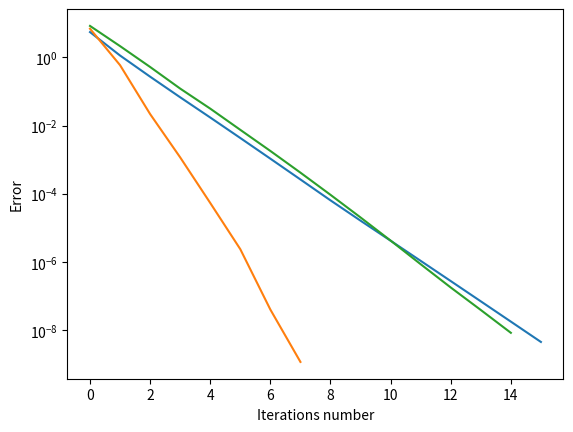

Write Python code to recreate this figure.
import matplotlib.pyplot as plt

# w = 0.8
errors1 = [5.48548, 1.12684, 0.270312, 0.0673144, 0.0171911, 0.00431299, 0.00106906, 0.000262786, 6.42253e-05, 1.62955e-05, 4.21592e-06, 1.0834e-06, 2.7705e-07, 7.05938e-08, 1.79402e-08, 4.55042e-09]
# w = 1
errors2 = [6.89173, 0.587316, 0.0216834, 0.00116604, 5.37742e-05, 2.37636e-06, 4.04162e-08, 1.18278e-09]

# w = 1.2
errors3 = [8.31165, 2.12583, 0.520333, 0.121019, 0.0313022, 0.0074822, 0.00180017, 0.000416651, 9.32689e-05, 2.02356e-05, 4.25313e-06, 8.63481e-07, 1.79608e-07, 3.93226e-08, 8.42911e-09]

n = len(errors1)

plt.xlabel("Iterations number")
plt.ylabel("Error")

plt.yscale('log')

plt.plot(range(len(errors1)), errors1)
plt.plot(range(len(errors2)), errors2)
plt.plot(range(len(errors3)), errors3)

plt.show()